Run: headless pygame with SDL's dummy video driver; simulated clock (each Clock.tick advances the game by its frame time, no real sleeping); random seed 0; keys injected as events and as key.get_pressed() state; no mouse input.
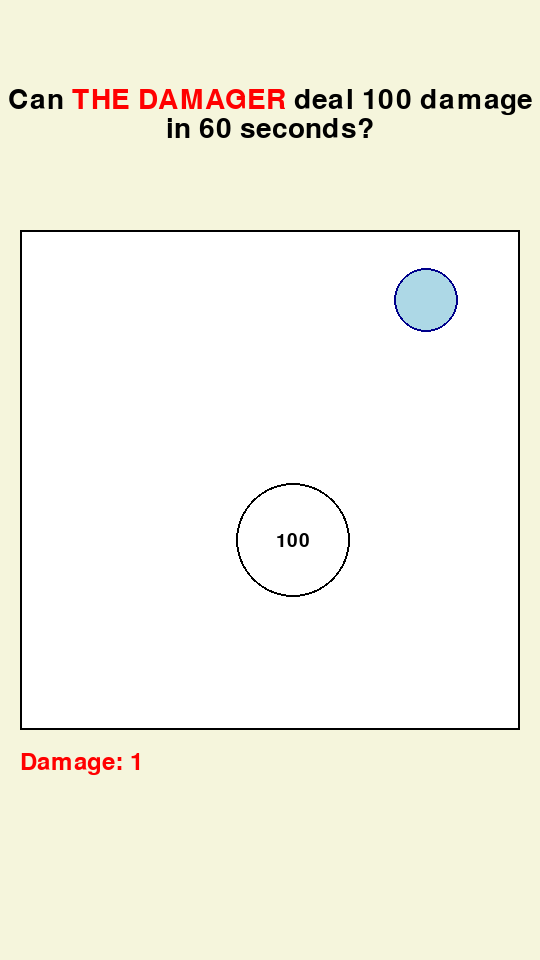
Frame 1 of 4 · flips 1–60 · no input
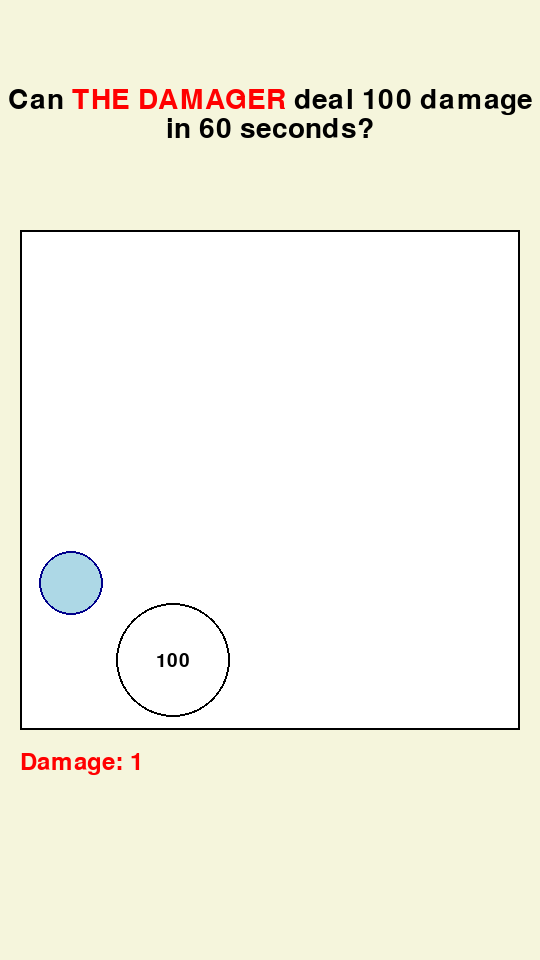
Frame 2 of 4 · flips 61–180 · tapped SPACE, RETURN · held RIGHT (→), D
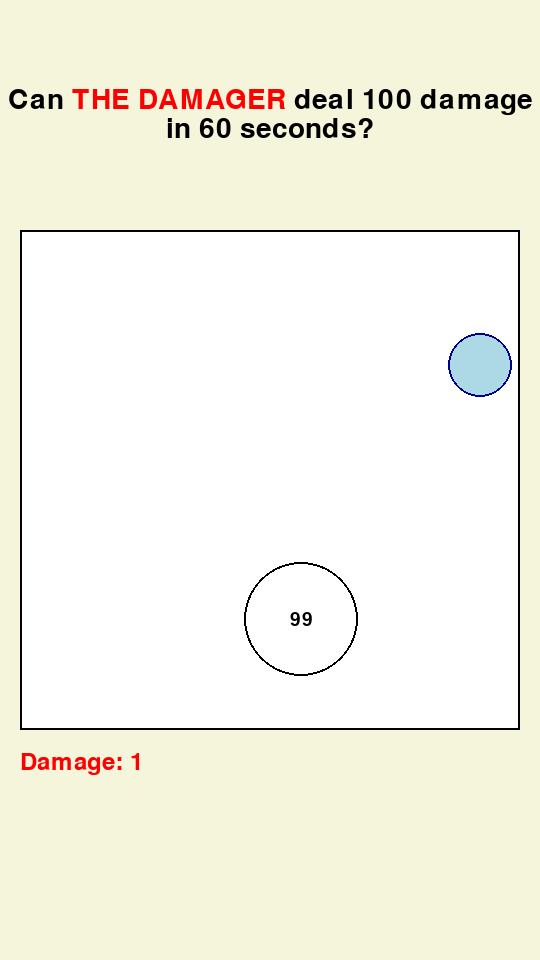
Frame 3 of 4 · flips 181–300 · held DOWN (↓), S
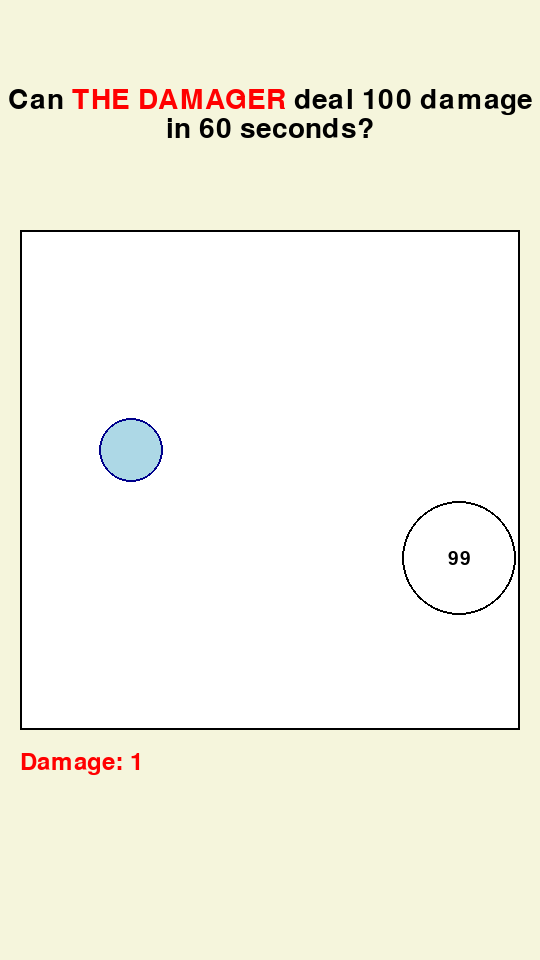
Frame 4 of 4 · flips 301–420 · held LEFT (←), A, UP (↑), W

The pygame program that drew these frames:

import math
import pygame

pygame.init()

# Window is 540 x 960 (9:16 aspect ratio).
WIDTH = 540
HEIGHT = 960

# The 500 x 500 square, centered inside the window.
SQUARE_SIZE = 500
SQUARE_X = (WIDTH - SQUARE_SIZE) // 2    # 20
SQUARE_Y = (HEIGHT - SQUARE_SIZE) // 2   # 230

# Colors.
BEIGE = (245, 245, 220)
WHITE = (255, 255, 255)
BLACK = (0, 0, 0)
RED = (255, 0, 0)
LIGHT_BLUE = (173, 216, 230)
DARKER_BLUE = (0, 0, 139)

# Challenge text values (edit these to change the challenge).
DAMAGE_BALL_NAME = "THE DAMAGER"
BOSS_HP = "100"  # stored as a decimal string to support very large numbers
TARGET_DAMAGE = BOSS_HP  # the target is to deal the boss's full HP in damage
TIME_LIMIT = 60

# The challenge text updates automatically from the values above. It is split
# into two lines so it can be drawn big and still fit the window. Each line is
# a list of (text, color) segments; the name is highlighted in red.
challenge_lines = [
    [("Can ", BLACK), (DAMAGE_BALL_NAME, RED),
     (f" deal {TARGET_DAMAGE} damage", BLACK)],
    [(f"in {TIME_LIMIT} seconds?", BLACK)],
]

screen = pygame.display.set_mode((WIDTH, HEIGHT))
pygame.display.set_caption("Bouncing Balls")

clock = pygame.time.Clock()

font = pygame.font.Font(None, 28)
label_font = pygame.font.Font(None, 36)
challenge_font = pygame.font.Font(None, 42)


class Vector:
    def __init__(self, x, y):
        self.x = x
        self.y = y

    def add(self, other):
        return Vector(self.x + other.x, self.y + other.y)

    def subtract(self, other):
        return Vector(self.x - other.x, self.y - other.y)

    def multiply(self, scalar):
        return Vector(self.x * scalar, self.y * scalar)

    def divide(self, scalar):
        return Vector(self.x / scalar, self.y / scalar)

    def magnitude(self):
        return math.sqrt(self.x ** 2 + self.y ** 2)

    def dot(self, other):
        return self.x * other.x + self.y * other.y


def reflect(velocity, normal):
    # Reflect velocity across the surface with the given unit normal. This
    # changes the direction but keeps the speed (magnitude) unchanged.
    return velocity.subtract(normal.multiply(2 * velocity.dot(normal)))


def render_text(segments, font):
    # Render a list of (text, color) segments side by side into one surface.
    pieces = [font.render(text, True, color) for text, color in segments]
    width = sum(piece.get_width() for piece in pieces)
    height = max(piece.get_height() for piece in pieces)
    surface = pygame.Surface((width, height), pygame.SRCALPHA)
    x = 0
    for piece in pieces:
        surface.blit(piece, (x, 0))
        x += piece.get_width()
    return surface


def strip_zeros(number):
    # Remove leading zeros but always keep at least "0".
    stripped = number.lstrip("0")
    return stripped if stripped else "0"


def subtract_string(a, b):
    # Subtract two non-negative decimal strings digit by digit, like written
    # subtraction. This works for any number of digits and never uses int().
    a = strip_zeros(a)
    b = strip_zeros(b)

    # HP never goes below zero, so a bigger b simply gives "0".
    if len(a) < len(b) or (len(a) == len(b) and a < b):
        return "0"

    # Pad b with leading zeros so both strings have the same length.
    b = b.rjust(len(a), "0")

    result = []
    borrow = 0
    for i in range(len(a) - 1, -1, -1):
        digit = (ord(a[i]) - ord("0")) - (ord(b[i]) - ord("0")) - borrow
        if digit < 0:
            digit += 10
            borrow = 1
        else:
            borrow = 0
        result.append(chr(ord("0") + digit))

    result.reverse()
    return strip_zeros("".join(result))


# Base radius, used by the damage ball (the boss ball scales off of this too).
RADIUS = 25


class Ball:
    def __init__(self, position, velocity, hp, damage, radius=RADIUS,
                 color=WHITE, outline_color=BLACK):
        self.position = position
        self.velocity = velocity
        self.radius = radius
        self.hp = hp
        self.damage = damage
        self.color = color
        self.outline_color = outline_color

    def update(self):
        self.position = self.position.add(self.velocity)

    def take_damage(self, amount):
        self.hp = subtract_string(self.hp, amount)

    def is_alive(self):
        # A ball without HP (like the damage ball) is always alive; otherwise
        # it lives until its HP reaches zero.
        return self.hp is None or self.hp != "0"

    def bounce(self):
        # The square's border is the wall. Each ball's center bounces when it
        # is one of its own radii away from the wall, so a larger ball still
        # can't pass through the border.
        left = SQUARE_X + self.radius
        right = SQUARE_X + SQUARE_SIZE - self.radius
        top = SQUARE_Y + self.radius
        bottom = SQUARE_Y + SQUARE_SIZE - self.radius

        # Left and right walls.
        if self.position.x < left:
            self.position.x = left
            self.velocity.x = -self.velocity.x
        elif self.position.x > right:
            self.position.x = right
            self.velocity.x = -self.velocity.x

        # Top and bottom walls.
        if self.position.y < top:
            self.position.y = top
            self.velocity.y = -self.velocity.y
        elif self.position.y > bottom:
            self.position.y = bottom
            self.velocity.y = -self.velocity.y

    def draw(self, surface):
        center = (int(self.position.x), int(self.position.y))

        # Body with an outline.
        pygame.draw.circle(surface, self.color, center, self.radius)
        pygame.draw.circle(surface, self.outline_color, center, self.radius, 2)

        # HP centered inside the ball (only for balls that have HP).
        if self.hp is not None:
            hp_text = font.render(self.hp, True, BLACK)
            surface.blit(hp_text, hp_text.get_rect(center=center))


damage_ball = Ball(
    Vector(SQUARE_X + SQUARE_SIZE // 3, SQUARE_Y + SQUARE_SIZE // 2),
    Vector(4, -3),
    hp=None,
    damage="1",
    radius=1.3 * RADIUS,
    color=LIGHT_BLUE,
    outline_color=DARKER_BLUE,
)
boss_ball = Ball(
    Vector(SQUARE_X + 2 * SQUARE_SIZE // 3, SQUARE_Y + SQUARE_SIZE // 2),
    Vector(-1, 1),
    hp=BOSS_HP,
    damage="0",
    radius=(3 * RADIUS) / 1.3,
)

balls = [damage_ball, boss_ball]

running = True
balls_colliding = False

while running:
    for event in pygame.event.get():
        if event.type == pygame.QUIT:
            running = False

    # Outside of the square is beige.
    screen.fill(BEIGE)

    # Inside of the square is white.
    square_rect = pygame.Rect(SQUARE_X, SQUARE_Y, SQUARE_SIZE, SQUARE_SIZE)
    pygame.draw.rect(screen, WHITE, square_rect)

    for ball in balls:
        if ball.is_alive():
            ball.update()
            ball.bounce()

    # Ball-to-ball collision: bounce apart and deal damage once per hit.
    if boss_ball.is_alive():
        difference = damage_ball.position.subtract(boss_ball.position)
        distance = difference.magnitude()
        min_distance = damage_ball.radius + boss_ball.radius

        if distance < min_distance:
            # Unit normal pointing from the boss ball toward the damage ball.
            normal = difference.divide(distance)
            overlap = min_distance - distance

            # Push the balls apart so they never overlap or pass through each other.
            damage_ball.position = damage_ball.position.add(normal.multiply(overlap / 2))
            boss_ball.position = boss_ball.position.subtract(normal.multiply(overlap / 2))

            if not balls_colliding:
                balls_colliding = True
                boss_ball.take_damage(damage_ball.damage)

                # Arcade bounce: reverse each ball's motion along the normal
                # only when it is moving toward the other ball. This keeps each
                # ball's speed constant and always bounces them apart.
                if damage_ball.velocity.dot(normal) < 0:
                    damage_ball.velocity = reflect(damage_ball.velocity, normal)
                if boss_ball.velocity.dot(normal) > 0:
                    boss_ball.velocity = reflect(boss_ball.velocity, normal)
        else:
            balls_colliding = False

    for ball in balls:
        if ball.is_alive():
            ball.draw(screen)

    # The square's border is black.
    pygame.draw.rect(screen, BLACK, square_rect, 2)

    # Damage display under the left side of the arena.
    damage_text = label_font.render(f"Damage: {damage_ball.damage}", True, RED)
    screen.blit(damage_text, (SQUARE_X, SQUARE_Y + SQUARE_SIZE + 20))

    # Challenge text centered between the top border and the arena.
    line_height = challenge_font.get_height()
    total_height = line_height * len(challenge_lines)
    start_y = SQUARE_Y // 2 - total_height // 2
    for i, segments in enumerate(challenge_lines):
        line_surface = render_text(segments, challenge_font)
        screen.blit(line_surface, line_surface.get_rect(
            center=(WIDTH // 2, start_y + i * line_height + line_height // 2)))

    clock.tick(60)
    pygame.display.flip()

pygame.quit()
